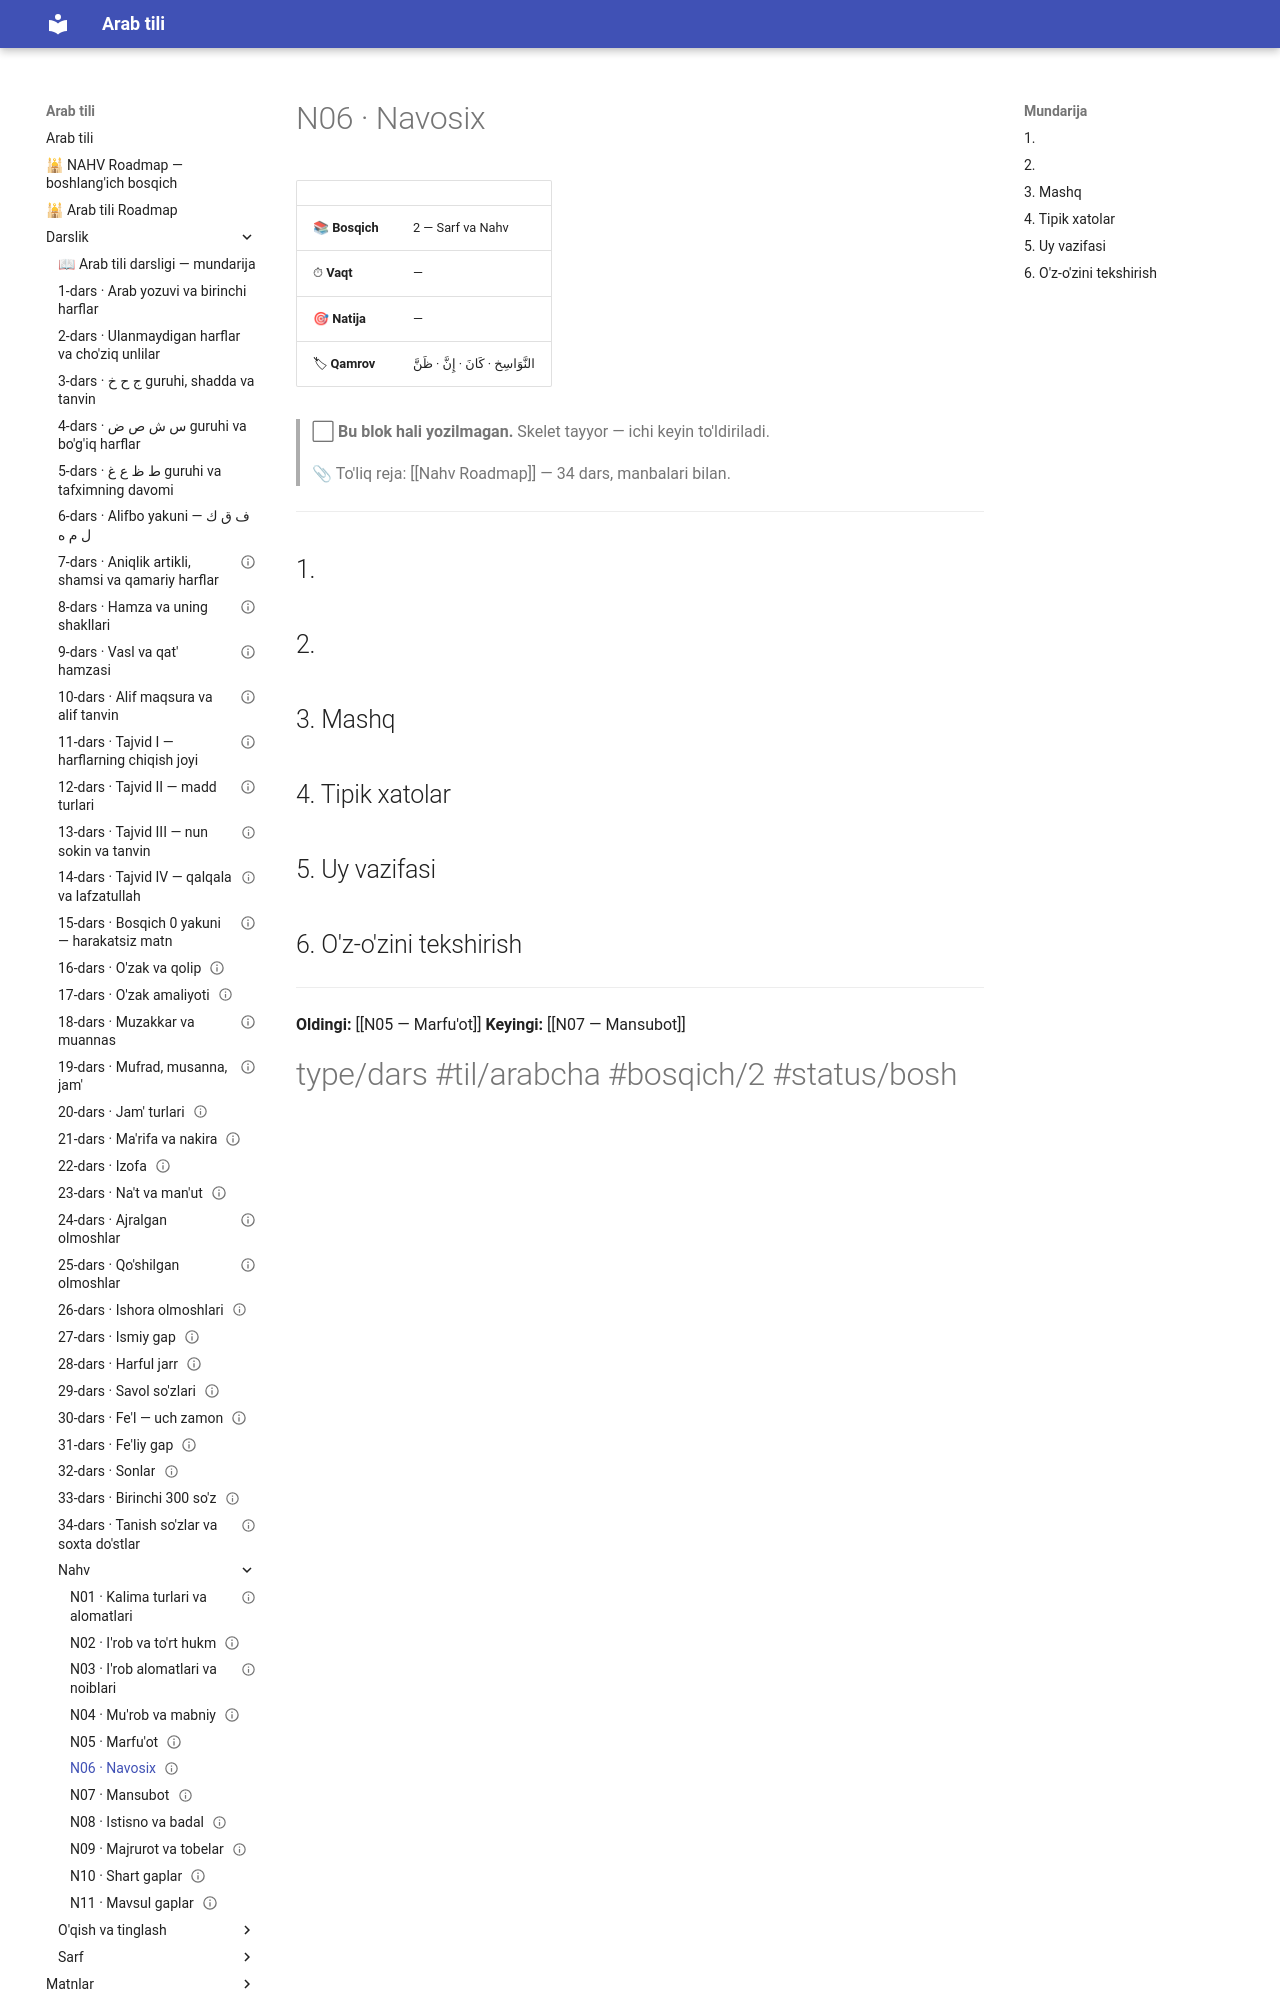

repository: AbdullohFlutterDeveloper/arab-tili-sayt · page: Darslik/Nahv/N06 — Navosix/index.html · generator: mkdocs

---
cssclasses:
  - arabcha
status: bo'sh
---

# N06 · Navosix

| | |
|---|---|
| 📚 **Bosqich** | 2 — Sarf va Nahv |
| ⏱ **Vaqt** | — |
| 🎯 **Natija** | — |
| 🏷 **Qamrov** | <span class="ar">النَّوَاسِخ · كَانَ · إِنَّ · ظَنَّ</span> |

> ⬜ **Bu blok hali yozilmagan.** Skelet tayyor — ichi keyin to'ldiriladi.

> 📎 To'liq reja: [[Nahv Roadmap]] — 34 dars, manbalari bilan.

---

## 1. 

## 2. 

## 3. Mashq

## 4. Tipik xatolar

## 5. Uy vazifasi
